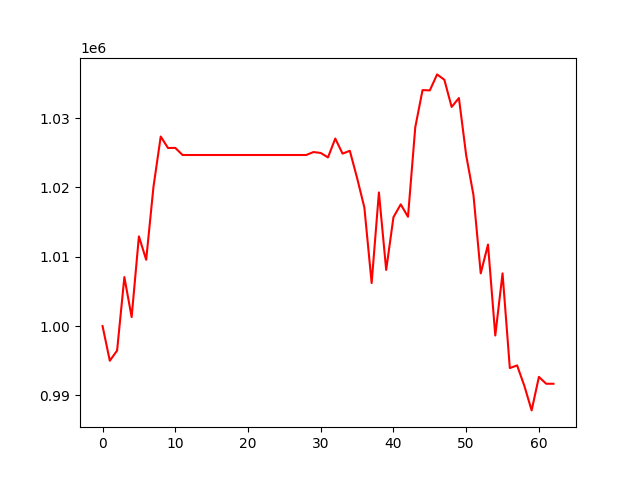

The table this chart was drawn from, first rows:
, 0
0, 1000000
1, 994995
2, 996465
3, 1007061
4, 1001297
5, 1012939
6, 1009559
7, 1020066
8, 1027339
9, 1025686
10, 1025700
11, 1024675
12, 1024675
13, 1024675
14, 1024675
15, 1024675
16, 1024675
17, 1024675
18, 1024675
19, 1024675
20, 1024675
21, 1024675
22, 1024675
23, 1024675
24, 1024675
25, 1024675
26, 1024675
27, 1024675
28, 1024675
29, 1025101
30, 1024967
31, 1024329
32, 1027050
33, 1024874
34, 1025283
35, 1021359
36, 1017097
37, 1006205
38, 1019276
39, 1008098
40, 1015704
41, 1017555
42, 1015765
43, 1028681
44, 1034039
45, 1033995
46, 1036302
47, 1035524
48, 1031607
49, 1032892
50, 1024638
51, 1018902
52, 1007598
53, 1011757
54, 998638
55, 1007598
56, 993935
57, 994325
58, 991365
59, 987833
... 3 more rows
